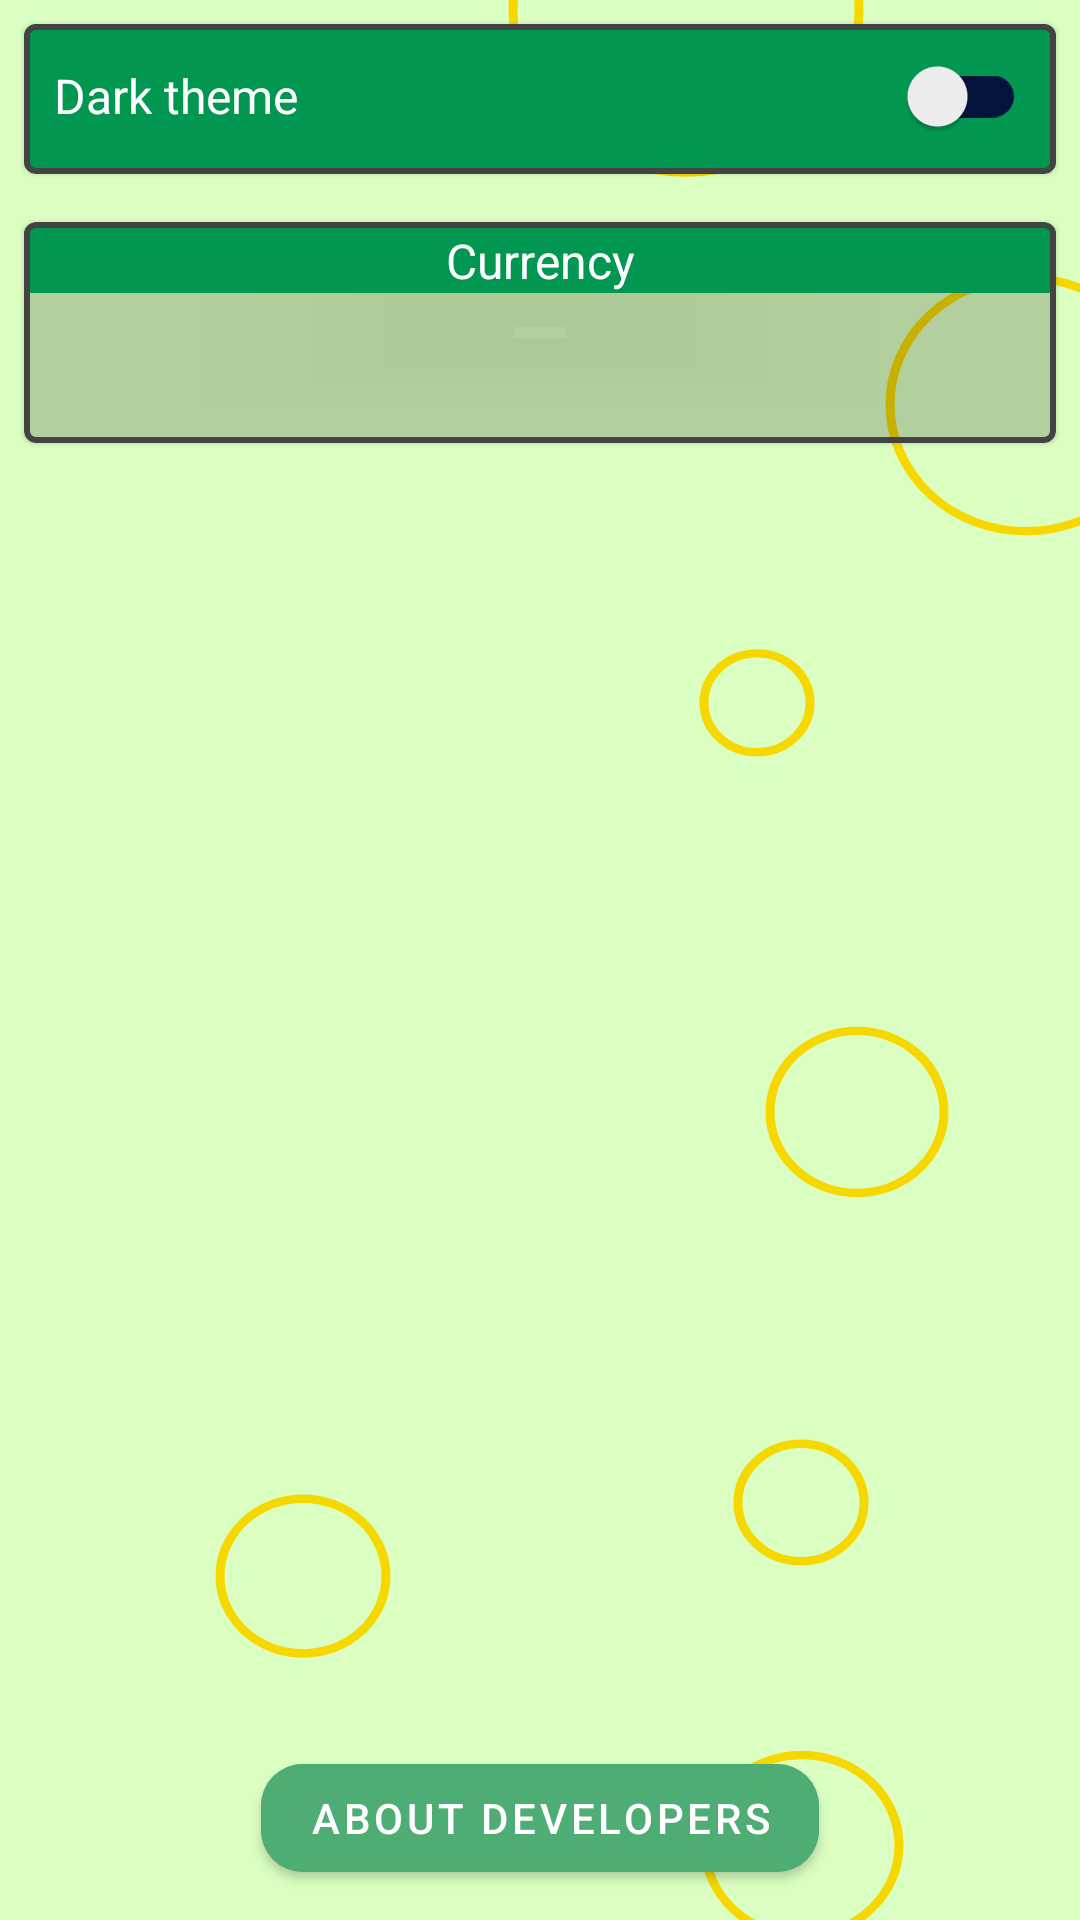

This screen was rendered from an Android layout file. Write that file and the resources it references.
<!-- AndroidManifest.xml: application theme Theme.ShowMeMoreShops.SplashScreen -->
<!-- res/layout/fragment_settings.xml -->
<?xml version="1.0" encoding="utf-8"?>
<LinearLayout xmlns:android="http://schemas.android.com/apk/res/android"
    xmlns:app="http://schemas.android.com/apk/res-auto"
    android:layout_width="match_parent"
    android:layout_height="match_parent"
    xmlns:tools="http://schemas.android.com/tools"
    android:background="@drawable/bg_settings"
    android:orientation="vertical">

    <LinearLayout
        android:layout_width="match_parent"
        android:layout_height="wrap_content"
        android:orientation="vertical"
        android:paddingBottom="5dp">

        <com.google.android.material.card.MaterialCardView
            android:layout_width="match_parent"
            android:layout_height="wrap_content"
            android:layout_margin="8dp"
            android:minHeight="50dp"
            app:cardBackgroundColor="#2F000000"
            app:strokeColor="@color/gray"
            app:strokeWidth="2dp">

            <androidx.appcompat.widget.SwitchCompat
                android:background="@color/main_color"
                android:id="@+id/dark_switch"
                android:layout_width="match_parent"
                android:layout_height="wrap_content"
                android:paddingStart="10dp"
                android:paddingEnd="10dp"
                android:text="@string/dark"
                android:textColor="@color/white"
                android:textSize="16sp"
                app:trackTint="@color/main_invert" />

        </com.google.android.material.card.MaterialCardView>

        <com.google.android.material.card.MaterialCardView
            android:id="@+id/currency_card"
            android:layout_width="match_parent"
            android:layout_height="wrap_content"
            android:layout_margin="8dp"
            android:minHeight="50dp"
            app:cardBackgroundColor="#2F000000"
            app:strokeColor="@color/gray"
            app:strokeWidth="2dp">


            <LinearLayout
                android:orientation="vertical"
                android:layout_width="match_parent"
                android:layout_height="wrap_content">

                <LinearLayout
                    android:layout_width="match_parent"
                    android:layout_height="wrap_content">

                    <TextView
                        android:background="@color/main_color"
                        android:layout_weight="1"
                        android:layout_marginTop="2dp"
                        android:gravity="center_horizontal"
                        android:text="@string/currency"
                        android:textColor="@color/white"
                        android:textSize="16sp"
                        android:layout_width="0dp"
                        android:layout_height="wrap_content"/>

                </LinearLayout>

                <androidx.appcompat.widget.AppCompatSpinner
                    android:popupBackground="@android:color/transparent"
                    android:background="@android:color/transparent"
                    android:id="@+id/spinner"
                    android:layout_width="match_parent"
                    android:layout_height="wrap_content"
                    android:minHeight="50dp"
                    android:contentDescription="@string/currency" />

            </LinearLayout>


        </com.google.android.material.card.MaterialCardView>


    </LinearLayout>

    <LinearLayout
        android:layout_width="match_parent"
        android:layout_height="0dp"
        android:layout_weight="1" />

    <com.google.android.material.button.MaterialButton
        android:id="@+id/aboutDev"
        android:layout_width="wrap_content"
        android:layout_height="wrap_content"
        android:layout_gravity="center"
        android:layout_marginBottom="10dp"
        android:backgroundTint="@color/button_green_blue"
        android:text="@string/aboutDev"
        app:cornerRadius="14dp" />

</LinearLayout>
<!-- resources referenced by this layout -->
<resources>
  <color name="button_green_blue">#4ead75</color>
  <color name="gray">#444343</color>
  <color name="main_color">#029751</color>
  <color name="main_invert">#06133C</color>
  <color name="white">#FFFFFF</color>
  <!-- drawable bg_settings (drawable) -->
  <vector xmlns:android="http://schemas.android.com/apk/res/android"
      xmlns:tools="http://schemas.android.com/tools"
      android:width="1080dp"
      android:height="2160dp"
      android:viewportWidth="1080"
      android:viewportHeight="2060"
      tools:ignore="VectorRaster">
    <path
        android:pathData="M0,0h1080v2060h-1080z"
        android:fillColor="@color/for_bgSettings"/>
    <path
        android:pathData="M686,12m-173,0a173,173 0,1 1,346 0a173,173 0,1 1,-346 0"
        android:strokeWidth="9"
        android:fillColor="#00000000"
        android:strokeColor="#f6d800"/>
    <path
        android:pathData="M757,754m-53,0a53,53 0,1 1,106 0a53,53 0,1 1,-106 0"
        android:strokeWidth="9"
        android:fillColor="#00000000"
        android:strokeColor="#f6d800"/>
    <path
        android:pathData="M857,1193m-87,0a87,87 0,1 1,174 0a87,87 0,1 1,-174 0"
        android:strokeWidth="9"
        android:fillColor="#00000000"
        android:strokeColor="#f6d800"/>
    <path
        android:pathData="M802,1980m-97,0a97,97 0,1 1,194 0a97,97 0,1 1,-194 0"
        android:strokeWidth="9"
        android:fillColor="#00000000"
        android:strokeColor="#f6d800"/>
    <path
        android:pathData="M1026,434m-136,0a136,136 0,1 1,272 0a136,136 0,1 1,-272 0"
        android:strokeWidth="9"
        android:fillColor="#00000000"
        android:strokeColor="#f6d800"/>
    <path
        android:pathData="M303,1691m-83,0a83,83 0,1 1,166 0a83,83 0,1 1,-166 0"
        android:strokeWidth="9"
        android:fillColor="#00000000"
        android:strokeColor="#f6d800"/>
    <path
        android:pathData="M801,1612m-63,0a63,63 0,1 1,126 0a63,63 0,1 1,-126 0"
        android:strokeWidth="9"
        android:fillColor="#00000000"
        android:strokeColor="#f6d800"/>
  </vector>
  <string name="aboutDev">About Developers</string>
  <string name="currency">Currency</string>
  <string name="dark">Dark theme</string>
  <style name="Theme.ShowMeMoreShops.SplashScreen" parent="Theme.MaterialComponents.Light.NoActionBar">
  
          <item name="android:windowBackground">@drawable/splash</item>
          <item name="android:statusBarColor">@color/main_color</item>
          <item name="android:navigationBarColor">@color/main_color</item>
      </style>
  <color name="for_bgSettings">#DBFFC1</color>
  <!-- drawable splash (drawable) -->
  <?xml version="1.0" encoding="utf-8"?>
  <layer-list xmlns:android="http://schemas.android.com/apk/res/android">
      <item android:drawable="@drawable/bg_splash"/>
  
  </layer-list>
  <!-- drawable bg_splash: png bitmap (drawable, 288147 bytes) -->
</resources>
